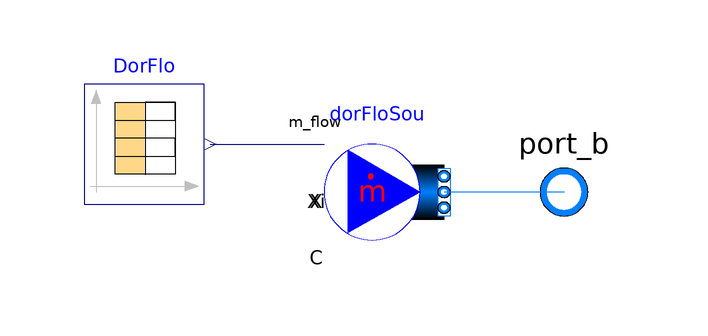

The component connection diagram of the Modelica model below, drawn from its own Placement and Line annotations.

model DormFlow

  replaceable package MediumW = Buildings.Media.Water "Medium water";

  parameter Modelica.SIunits.MassFlowRate mSepFloNominal= 0.5 "Dorm flow rate";

  Buildings.Fluid.Sources.MassFlowSource_T dorFloSou(
    use_m_flow_in=true,
    redeclare package Medium = MediumW,
    T=308.15,
    nPorts=1) annotation (Placement(transformation(extent={{60,-10},{80,10}})));
  Modelica.Fluid.Interfaces.FluidPort_b port_b(redeclare package Medium =
        MediumW)
    "Fluid connector b (positive design flow direction is from port_a to port_b)"
    annotation (Placement(transformation(extent={{90,-10},{110,10}}),
        iconTransformation(extent={{90,-10},{110,10}})));
  Modelica.Blocks.Sources.CombiTimeTable DorFlo(table=[0,0; 900,0; 1800,0; 2700,
        0; 3600,0; 4500,0; 5400,0; 6300,0; 7200,0; 8100,0; 9000,0; 9900,0;
        10800,0; 11700,0; 12600,0; 13500,0; 14400,0; 15300,0; 16200,0; 17100,0;
        18000,0; 18900,0; 19800,0; 20700,0; 21600,0; 22500,0; 23400,0; 24300,0;
        25200,0; 26100,0; 27000,0; 27900,0; 28800,0; 29700,0; 30600,0; 31500,0;
        32400,0; 33300,0; 34200,0; 35100,0; 36000,0; 36900,0; 37800,0; 38700,0;
        39600,0; 40500,0; 41400,0; 42300,0; 43200,0; 44100,0; 45000,0; 45900,0;
        46800,0; 47700,0; 48600,0; 49500,0; 50400,0.145107383; 51300,
        0.138798367; 52200,0; 53100,0; 54000,0; 54900,0; 55800,0.239742633;
        56700,0.138798367; 57600,0; 58500,0; 59400,0; 60300,0; 61200,0; 62100,
        0.239742633; 63000,0; 63900,0; 64800,0; 65700,0; 66600,0; 67500,0;
        68400,0; 69300,0; 70200,0; 71100,0; 72000,0; 72900,0; 73800,0; 74700,0;
        75600,0; 76500,0; 77400,0; 78300,0; 79200,0; 80100,0; 81000,0; 81900,0;
        82800,0; 83700,0; 84600,0.05678115; 85500,0; 86400,0; 87300,0; 88200,0;
        89100,0; 90000,0; 90900,0; 91800,0; 92700,0; 93600,0; 94500,0; 95400,0;
        96300,0; 97200,0; 98100,0; 99000,0; 99900,0; 100800,0; 101700,0; 102600,
        0; 103500,0; 104400,0; 105300,0; 106200,0; 107100,0; 108000,0; 108900,0;
        109800,0; 110700,0; 111600,0; 112500,0; 113400,0; 114300,0.277596733;
        115200,0; 116100,0; 117000,0; 117900,0; 118800,0; 119700,0.145107383;
        120600,0; 121500,0.138798367; 122400,0; 123300,0; 124200,0; 125100,0;
        126000,0; 126900,0; 127800,0; 128700,0; 129600,0; 130500,0; 131400,0;
        132300,0; 133200,0; 134100,0; 135000,0; 135900,0; 136800,0; 137700,0;
        138600,0; 139500,0; 140400,0; 141300,0; 142200,0; 143100,0; 144000,0;
        144900,0; 145800,0; 146700,0; 147600,0; 148500,0; 149400,0.138798367;
        150300,0; 151200,0; 152100,0; 153000,0; 153900,0; 154800,0; 155700,0;
        156600,0; 157500,0; 158400,0; 159300,0.145107383; 160200,0; 161100,0;
        162000,0; 162900,0; 163800,0; 164700,0; 165600,0; 166500,0; 167400,
        0.157725417; 168300,0; 169200,0; 170100,0; 171000,0; 171900,0; 172800,0;
        173700,0; 174600,0; 175500,0; 176400,0; 177300,0; 178200,0; 179100,0;
        180000,0; 180900,0; 181800,0; 182700,0; 183600,0; 184500,0; 185400,0;
        186300,0; 187200,0; 188100,0; 189000,0; 189900,0; 190800,0; 191700,0;
        192600,0; 193500,0; 194400,0; 195300,0; 196200,0; 197100,0; 198000,0;
        198900,0; 199800,0; 200700,0; 201600,0; 202500,0; 203400,0; 204300,0;
        205200,0; 206100,0; 207000,0; 207900,0; 208800,0; 209700,0; 210600,0;
        211500,0; 212400,0; 213300,0; 214200,0; 215100,0; 216000,0; 216900,0;
        217800,0; 218700,0; 219600,0; 220500,0; 221400,0; 222300,0; 223200,0;
        224100,0; 225000,0; 225900,0; 226800,0; 227700,0; 228600,0; 229500,0;
        230400,0; 231300,0; 232200,0; 233100,0; 234000,0; 234900,0; 235800,0;
        236700,0; 237600,0; 238500,0; 239400,0; 240300,0; 241200,0; 242100,0;
        243000,0; 243900,0; 244800,0; 245700,0.138798367; 246600,0; 247500,0;
        248400,0; 249300,0; 250200,0; 251100,0; 252000,0; 252900,0; 253800,0;
        254700,0; 255600,0; 256500,0; 257400,0; 258300,0; 259200,0; 260100,0;
        261000,0; 261900,0; 262800,0; 263700,0; 264600,0.1514164; 265500,0;
        266400,0; 267300,0; 268200,0; 269100,0; 270000,0; 270900,0; 271800,0;
        272700,0; 273600,0; 274500,0; 275400,0; 276300,0; 277200,0; 278100,0;
        279000,0; 279900,0; 280800,0; 281700,0; 282600,0; 283500,0; 284400,0;
        285300,0; 286200,0; 287100,0; 288000,0; 288900,0; 289800,0; 290700,0;
        291600,0; 292500,0; 293400,0; 294300,0; 295200,0; 296100,0; 297000,0;
        297900,0.145107383; 298800,0.145107383; 299700,0; 300600,0; 301500,0;
        302400,0; 303300,0; 304200,0; 305100,0; 306000,0; 306900,0; 307800,
        0.1514164; 308700,0; 309600,0; 310500,0; 311400,0; 312300,0; 313200,0;
        314100,0; 315000,0; 315900,0; 316800,0; 317700,0; 318600,0; 319500,0;
        320400,0; 321300,0; 322200,0; 323100,0; 324000,0; 324900,0; 325800,0;
        326700,0; 327600,0; 328500,0; 329400,0; 330300,0; 331200,0; 332100,0;
        333000,0; 333900,0; 334800,0; 335700,0; 336600,0; 337500,0; 338400,0;
        339300,0; 340200,0; 341100,0; 342000,0; 342900,0; 343800,0; 344700,0;
        345600,0; 346500,0; 347400,0; 348300,0; 349200,0.1514164; 350100,0;
        351000,0; 351900,0; 352800,0; 353700,0; 354600,0; 355500,0; 356400,0;
        357300,0; 358200,0; 359100,0; 360000,0; 360900,0; 361800,0; 362700,0;
        363600,0; 364500,0; 365400,0; 366300,0; 367200,0; 368100,0; 369000,0;
        369900,0; 370800,0; 371700,0; 372600,0; 373500,0; 374400,0; 375300,0;
        376200,0; 377100,0; 378000,0; 378900,0; 379800,0; 380700,0; 381600,
        0.239742633; 382500,0; 383400,0; 384300,0; 385200,0; 386100,0; 387000,0;
        387900,0; 388800,0; 389700,0.157725417; 390600,0; 391500,0; 392400,0;
        393300,0; 394200,0; 395100,0; 396000,0; 396900,0; 397800,0.252360667;
        398700,0; 399600,0; 400500,0; 401400,0; 402300,0; 403200,0; 404100,0;
        405000,0; 405900,0; 406800,0; 407700,0; 408600,0; 409500,0; 410400,0;
        411300,0; 412200,0; 413100,0; 414000,0; 414900,0; 415800,0; 416700,0;
        417600,0; 418500,0; 419400,0; 420300,0; 421200,0; 422100,0; 423000,0;
        423900,0; 424800,0; 425700,0; 426600,0; 427500,0; 428400,0; 429300,0;
        430200,0; 431100,0; 432000,0; 432900,0; 433800,0; 434700,0; 435600,0;
        436500,0; 437400,0; 438300,0; 439200,0; 440100,0.138798367; 441000,0;
        441900,0; 442800,0; 443700,0; 444600,0; 445500,0; 446400,0; 447300,0;
        448200,0; 449100,0; 450000,0; 450900,0; 451800,0; 452700,0; 453600,0;
        454500,0; 455400,0; 456300,0; 457200,0; 458100,0; 459000,0; 459900,0;
        460800,0; 461700,0; 462600,0; 463500,0; 464400,0; 465300,0; 466200,0;
        467100,0.082017217; 468000,0; 468900,0; 469800,0; 470700,0; 471600,0;
        472500,0; 473400,0; 474300,0; 475200,0; 476100,0; 477000,0; 477900,0;
        478800,0; 479700,0; 480600,0; 481500,0; 482400,0; 483300,0; 484200,0;
        485100,0; 486000,0; 486900,0; 487800,0; 488700,0; 489600,0; 490500,0;
        491400,0; 492300,0; 493200,0; 494100,0; 495000,0; 495900,0; 496800,0;
        497700,0; 498600,0; 499500,0; 500400,0; 501300,0; 502200,0; 503100,0;
        504000,0; 504900,0; 505800,0; 506700,0; 507600,0; 508500,0; 509400,0;
        510300,0; 511200,0; 512100,0; 513000,0; 513900,0; 514800,0; 515700,0;
        516600,0; 517500,0; 518400,0; 519300,0; 520200,0.296523783; 521100,
        0.138798367; 522000,0.138798367; 522900,0; 523800,0; 524700,0; 525600,0;
        526500,0; 527400,0; 528300,0.1514164; 529200,0; 530100,0; 531000,0;
        531900,0; 532800,0; 533700,0; 534600,0; 535500,0; 536400,0; 537300,0;
        538200,0; 539100,0; 540000,0; 540900,0; 541800,0; 542700,0; 543600,0;
        544500,0; 545400,0; 546300,0; 547200,0; 548100,0; 549000,0; 549900,0;
        550800,0; 551700,0; 552600,0; 553500,0; 554400,0; 555300,0; 556200,0;
        557100,0; 558000,0; 558900,0; 559800,0.13248935; 560700,0; 561600,0;
        562500,0; 563400,0; 564300,0.24605165; 565200,0; 566100,0; 567000,0;
        567900,0; 568800,0; 569700,0; 570600,0.138798367; 571500,0; 572400,0;
        573300,0; 574200,0; 575100,0; 576000,0; 576900,0; 577800,0; 578700,0;
        579600,0; 580500,0; 581400,0; 582300,0; 583200,0; 584100,0; 585000,0;
        585900,0; 586800,0; 587700,0; 588600,0; 589500,0; 590400,0; 591300,0;
        592200,0; 593100,0; 594000,0; 594900,0; 595800,0; 596700,0; 597600,0;
        598500,0; 599400,0; 600300,0; 601200,0; 602100,0.145107383; 603000,0;
        603900,0; 604800,0; 605700,0; 606600,0.13248935; 607500,0; 608400,0;
        609300,0; 610200,0; 611100,0; 612000,0; 612900,0; 613800,0; 614700,0;
        615600,0; 616500,0; 617400,0; 618300,0; 619200,0; 620100,0; 621000,0;
        621900,0; 622800,0; 623700,0; 624600,0; 625500,0; 626400,0; 627300,0;
        628200,0; 629100,0; 630000,0; 630900,0; 631800,0; 632700,0; 633600,0;
        634500,0.082017217; 635400,0; 636300,0; 637200,0; 638100,0; 639000,0;
        639900,0; 640800,0; 641700,0; 642600,0; 643500,0; 644400,0; 645300,0;
        646200,0; 647100,0; 648000,0; 648900,0; 649800,0; 650700,0; 651600,0;
        652500,0; 653400,0; 654300,0; 655200,0; 656100,0; 657000,0; 657900,0;
        658800,0; 659700,0; 660600,0; 661500,0; 662400,0.13248935; 663300,0;
        664200,0; 665100,0.145107383; 666000,0; 666900,0; 667800,0; 668700,0;
        669600,0; 670500,0; 671400,0; 672300,0; 673200,0; 674100,0; 675000,0;
        675900,0; 676800,0; 677700,0; 678600,0; 679500,0; 680400,0; 681300,0;
        682200,0; 683100,0; 684000,0; 684900,0; 685800,0; 686700,0; 687600,0;
        688500,0; 689400,0; 690300,0; 691200,0; 692100,0; 693000,0; 693900,0;
        694800,0; 695700,0; 696600,0; 697500,0; 698400,0; 699300,0; 700200,0;
        701100,0; 702000,0; 702900,0; 703800,0; 704700,0; 705600,0; 706500,0;
        707400,0; 708300,0; 709200,0; 710100,0; 711000,0; 711900,0; 712800,0;
        713700,0; 714600,0; 715500,0; 716400,0; 717300,0; 718200,0; 719100,0;
        720000,0; 720900,0; 721800,0; 722700,0; 723600,0; 724500,0; 725400,0;
        726300,0; 727200,0; 728100,0; 729000,0; 729900,0; 730800,0; 731700,0;
        732600,0; 733500,0; 734400,0; 735300,0; 736200,0; 737100,0; 738000,0;
        738900,0.145107383; 739800,0; 740700,0; 741600,0; 742500,0; 743400,0;
        744300,0.138798367; 745200,0; 746100,0; 747000,0; 747900,0; 748800,0;
        749700,0; 750600,0; 751500,0; 752400,0.09463525; 753300,0; 754200,0;
        755100,0; 756000,0; 756900,0; 757800,0; 758700,0; 759600,0; 760500,0;
        761400,0; 762300,0; 763200,0; 764100,0; 765000,0; 765900,0; 766800,0;
        767700,0; 768600,0; 769500,0.13248935; 770400,0.138798367; 771300,0;
        772200,0.422704117; 773100,0.13248935; 774000,0.063090167; 774900,0;
        775800,0; 776700,0; 777600,0; 778500,0; 779400,0; 780300,0; 781200,0;
        782100,0; 783000,0; 783900,0; 784800,0; 785700,0; 786600,0; 787500,0;
        788400,0; 789300,0; 790200,0; 791100,0; 792000,0; 792900,0; 793800,0;
        794700,0; 795600,0; 796500,0; 797400,0; 798300,0; 799200,0; 800100,0;
        801000,0; 801900,0; 802800,0; 803700,0; 804600,0; 805500,0; 806400,0;
        807300,0; 808200,0; 809100,0; 810000,0; 810900,0; 811800,0; 812700,0;
        813600,0; 814500,0; 815400,0; 816300,0; 817200,0; 818100,0; 819000,0;
        819900,0; 820800,0; 821700,0; 822600,0; 823500,0; 824400,0; 825300,0;
        826200,0; 827100,0; 828000,0; 828900,0; 829800,0; 830700,0; 831600,0;
        832500,0; 833400,0; 834300,0; 835200,0; 836100,0; 837000,0; 837900,0;
        838800,0; 839700,0; 840600,0; 841500,0; 842400,0.145107383; 843300,0;
        844200,0; 845100,0; 846000,0; 846900,0; 847800,0; 848700,0; 849600,0;
        850500,0; 851400,0.145107383; 852300,0; 853200,0; 854100,0; 855000,0;
        855900,0; 856800,0; 857700,0; 858600,0; 859500,0; 860400,0.145107383;
        861300,0.138798367; 862200,0; 863100,0; 864000,0])
    annotation (Placement(transformation(extent={{20,-2},{40,18}})));
equation
  connect(DorFlo.y[1], dorFloSou.m_flow_in)
    annotation (Line(points={{41,8},{60,8}},          color={0,0,127}));
  connect(port_b, dorFloSou.ports[1])
    annotation (Line(points={{100,0},{100,0},{80,0}}, color={0,127,255}));
  annotation (Icon(coordinateSystem(preserveAspectRatio=false, initialScale=0.1),
                                                                graphics={
        Rectangle(
          extent={{35,47},{100,-43}},
          lineColor={0,0,0},
          fillPattern=FillPattern.HorizontalCylinder,
          fillColor={0,127,255}),
        Ellipse(
          extent={{-100,82},{60,-78}},
          lineColor={0,0,255},
          fillColor={255,255,255},
          fillPattern=FillPattern.Solid),
        Polygon(
          points={{-60,72},{60,2},{-60,-66},{-60,72}},
          lineColor={0,0,255},
          fillColor={0,0,255},
          fillPattern=FillPattern.Solid),
        Text(
          extent={{-54,34},{16,-28}},
          lineColor={255,0,0},
          textString="m"),
        Ellipse(
          extent={{-26,32},{-18,24}},
          lineColor={255,0,0},
          fillColor={255,0,0},
          fillPattern=FillPattern.Solid)}),                      Diagram(
        coordinateSystem(preserveAspectRatio=false,
        extent={{0,-40},{100,40}},
        initialScale=0.1)));
end DormFlow;